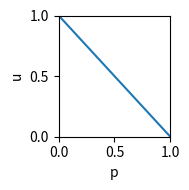

The matplotlib source for this figure:
import matplotlib.pyplot as plt
import numpy as np
import os


def fig_illustration(f_name='illustration_memorize.pdf'):

    fig, ax = plt.subplots(figsize=(2, 2))
    x = np.linspace(0, 1, 100)
    y = 1-x
    ax.plot(x, y)
    # ax.axhline(0.9, linestyle="--", color="0.2")
    ax.set_ylim(0., 1)
    ax.set_xlim(0, max(x))
    ax.set_yticks((0, 0.5, 1))

    ax.set_xlabel("p")
    ax.set_ylabel("u")

    plt.tight_layout()

    fig_folder = os.path.join("fig", "illustration")
    os.makedirs(fig_folder, exist_ok=True)
    plt.savefig(os.path.join(fig_folder, f_name))


def main():

    fig_illustration()


if __name__ == "__main__":
    main()
